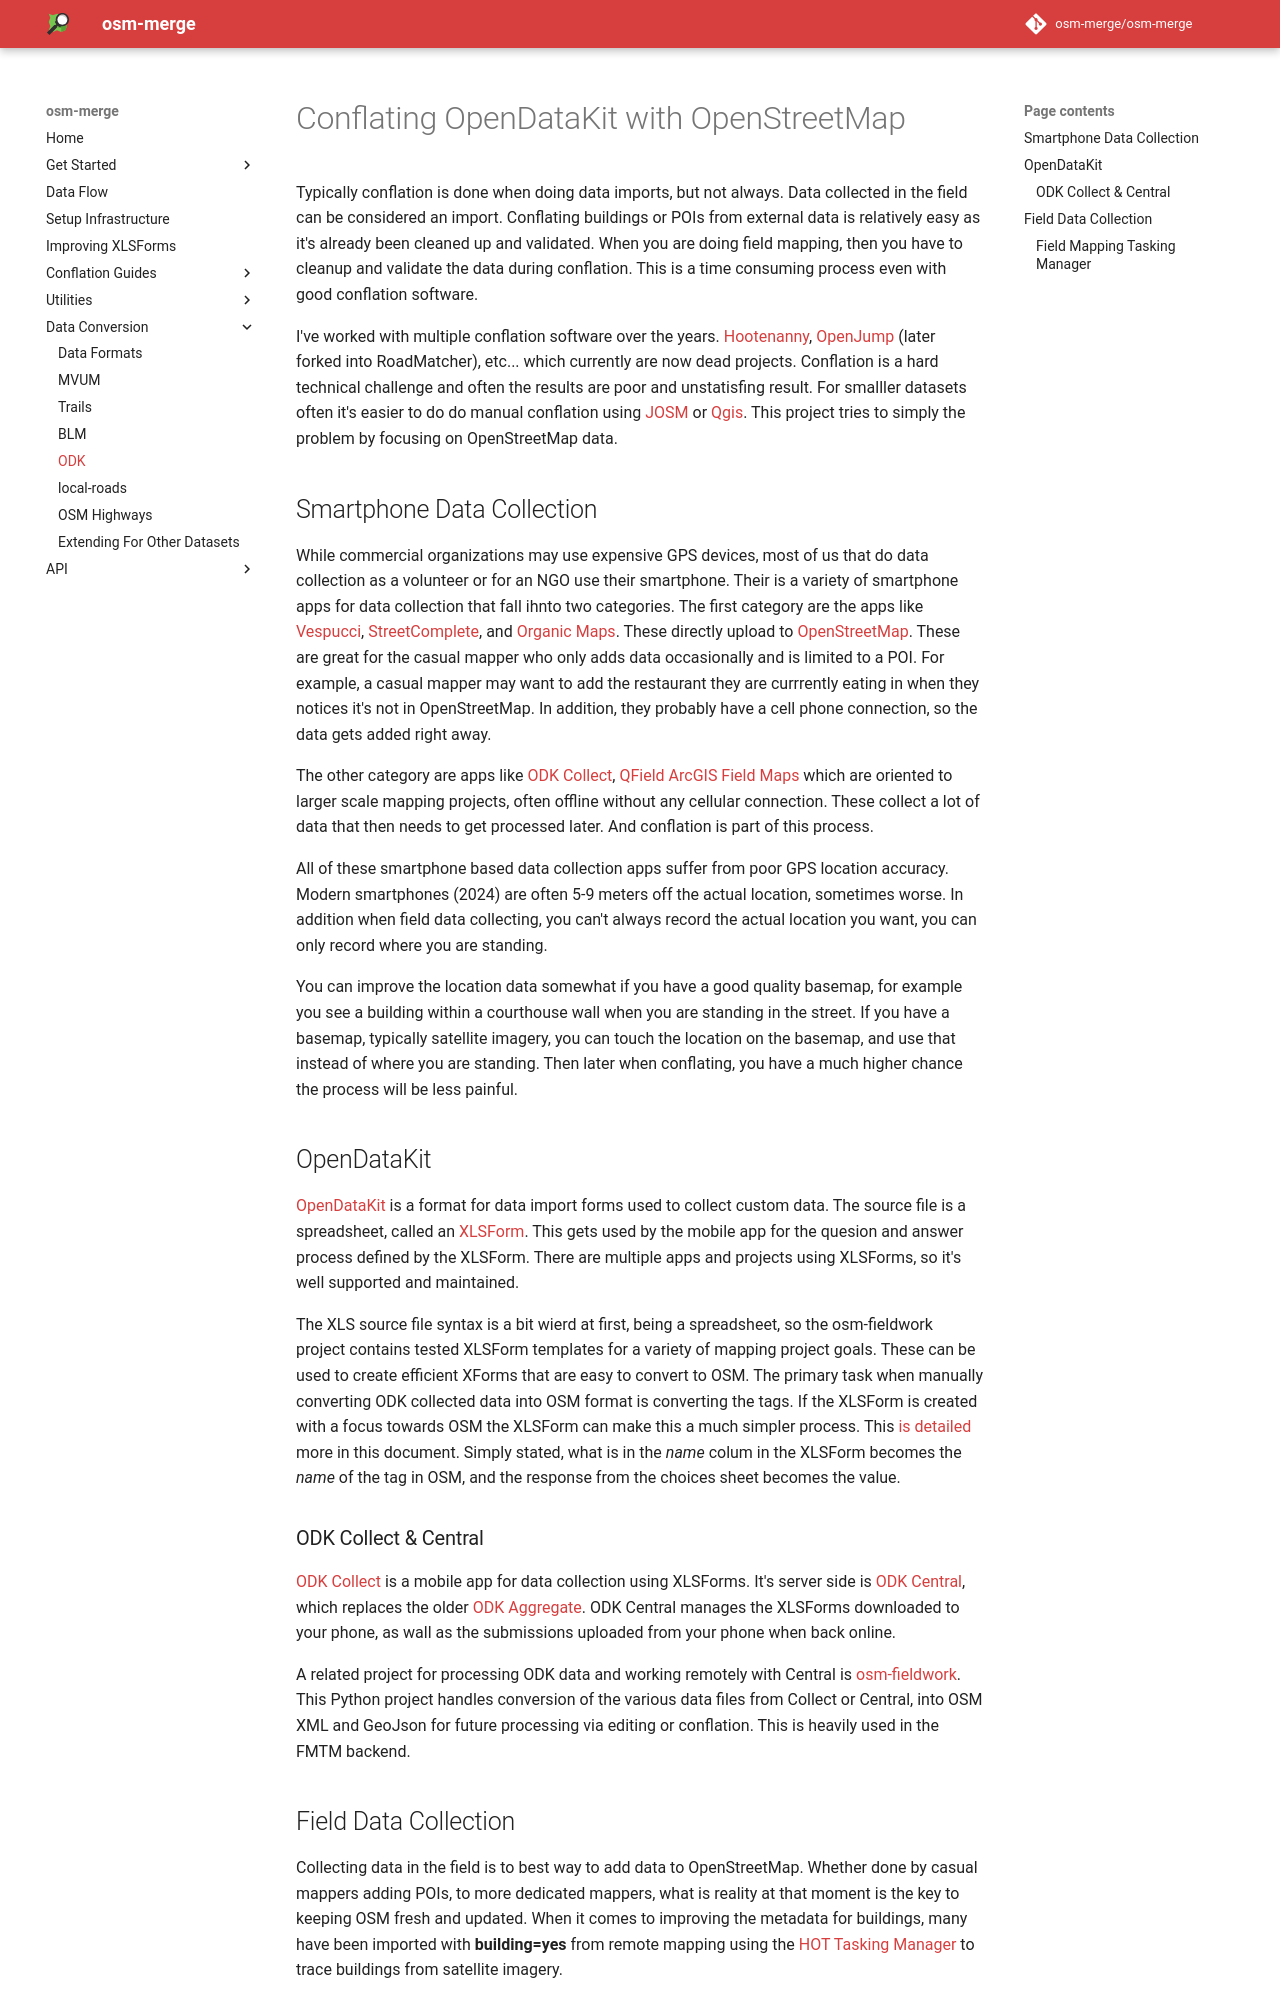

repository: osm-merge/osm-merge · page: odkconflation/index.html · generator: mkdocs

# Conflating OpenDataKit with OpenStreetMap

Typically conflation is done when doing data imports, but not
always. Data collected in the field can be considered an
import. Conflating buildings or POIs from external data is relatively
easy as it's already been cleaned up and validated. When you are doing
field mapping, then you have to cleanup and validate the data during
conflation. This is a time consuming process even with good conflation
software.

I've worked with multiple conflation software over the
years. [Hootenanny](https://github.com/ngageoint/hootenanny),
[OpenJump](http://www.openjump.org/) (later forked into RoadMatcher),
etc...  which currently are now dead projects. Conflation is a hard
technical challenge and often the results are poor and
unstatisfing result. For smalller datasets often it's easier to do do
manual conflation using [JOSM](https://josm.openstreetmap.de/) or
[Qgis](https://qgis.org/en/site/). This project tries to simply the
problem by focusing on OpenStreetMap data.

## Smartphone Data Collection

While commercial organizations may use expensive GPS devices, most of
us that do data collection as a volunteer or for an NGO use their
smartphone. Their is a variety of smartphone apps for data collection
that fall ihnto two categories. The first category are the apps like
[Vespucci](http://vespucci.io/),
[StreetComplete](https://streetcomplete.app/), and [Organic
Maps](https://organicmaps.app/). These directly upload to
[OpenStreetMap](https://www.openstreetmap.org). These are great for
the casual mapper who only adds data occasionally and is limited to a
POI. For example, a casual mapper may want to add the restaurant they
are currrently eating in when they notices it's not in
OpenStreetMap. In addition, they probably have a cell phone
connection, so the data gets added right away.

The other category are apps like [ODK Collect](https://getodk.org/),
[QField](https://qfield.org/) [ArcGIS Field
Maps](https://www.arcgis.com/apps/fieldmaps/) which are oriented to
larger scale mapping projects, often offline without any cellular
connection. These collect a lot of data that then needs to get
processed later. And conflation is part of this process.

All of these smartphone based data collection apps suffer from poor
GPS location accuracy. Modern smartphones (2024) are often 5-9 meters
off the actual location, sometimes worse. In addition when field data
collecting, you can't always record the actual location you want, you
can only record where you are standing.

You can improve the location data somewhat if you have a good quality
basemap, for example you see a building within a courthouse wall when
you are standing in the street. If you have a basemap, typically
satellite imagery, you can touch the location on the basemap, and use
that instead of where you are standing. Then later when conflating,
you have a much higher chance the process will be less painful.

## OpenDataKit

[OpenDataKit](https://opendatakit.org/software/) is a
format for data import forms used to collect custom data. The source
file is a spreadsheet, called an
[XLSForm](https://xlsform.org/en/). This gets used by the mobile app
for the quesion and answer process defined by the XLSForm. There are
multiple apps and projects using XLSForms, so it's well supported and
maintained.

The XLS source file syntax is a bit wierd at first, being a
spreadsheet, so the osm-fieldwork project contains tested XLSForm
templates for a variety of mapping project goals. These can be used to
create efficient XForms that are easy to convert to OSM. The primary
task when manually converting ODK collected data into OSM format is
converting the tags. If the XLSForm is created with a focus towards
OSM the XLSForm can make this a much simpler process. This [is
detailed](https://osmmerge.org/tech/ImproveXLSForms.html)
more in this document. Simply stated, what is in the *name* colum in
the XLSForm becomes the *name* of the tag in OSM, and the response
from the choices sheet becomes the value.

### ODK Collect & Central

[ODK Collect](https://getodk.org/) is a mobile app for data collection
using XLSForms. It's server side is [ODK
Central](https://docs.getodk.org/central-intro/), which replaces the 
older [ODK Aggregate](https://docs.getodk.org/aggregate-intro/). ODK
Central manages the XLSForms downloaded to your phone, as wall as the
submissions uploaded from your phone when back online.

A related project for processing ODK data and working remotely with
Central is [osm-fieldwork](https://hotosm.github.io/osm-fieldwork/).
This Python project handles conversion of the various data files from
Collect or Central, into OSM XML and GeoJson for future processing via
editing or conflation. This is heavily used in the FMTM backend.
